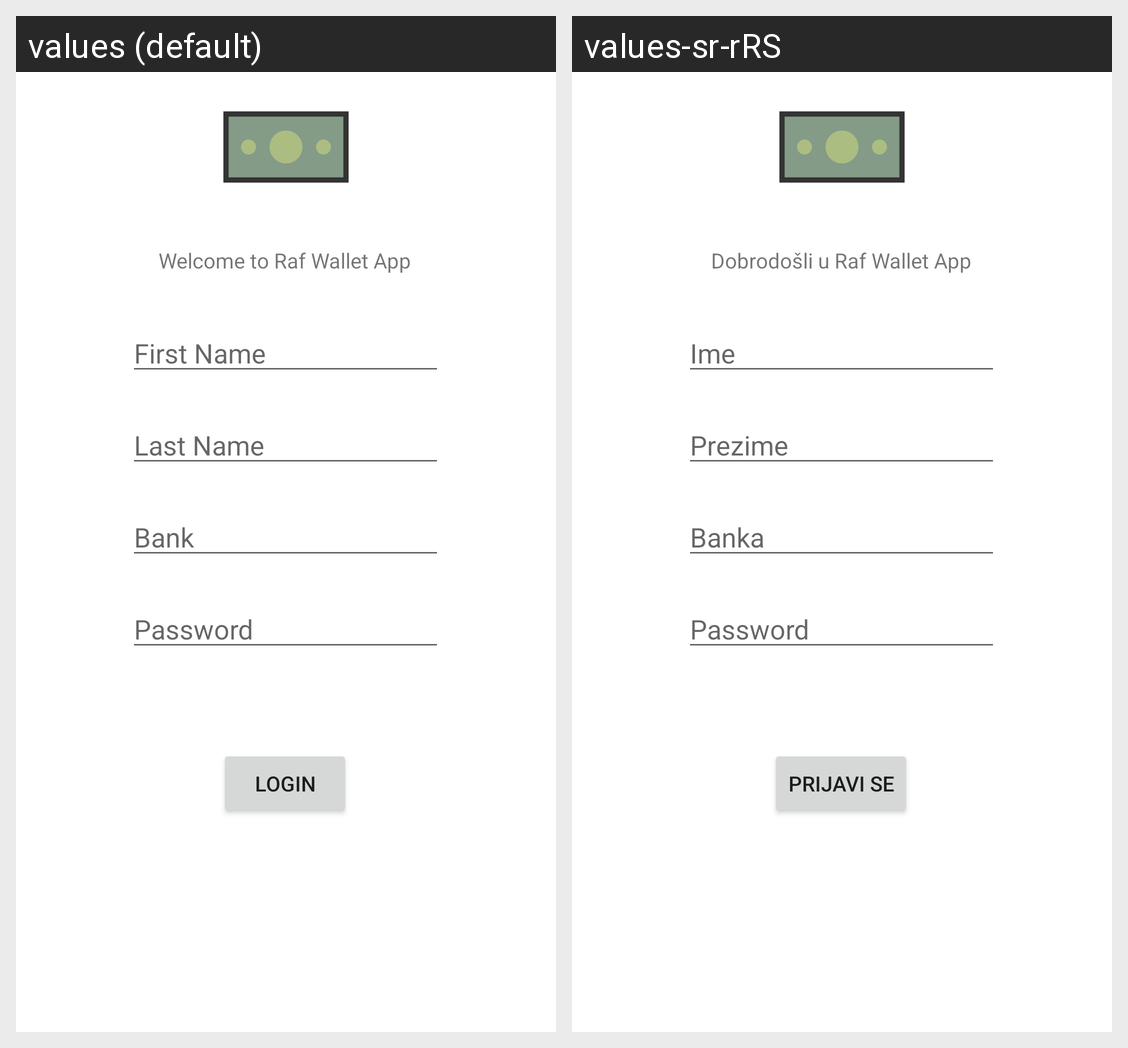

The same Android screen rendered under two of its app's locales, left to right. List the strings drawn on it with the default value and each locale's translation.
Android screen res/layout/activity_login.xml rendered under 2 locales, left to right: values (default), values-sr-rRS. Device: Nexus 5 (rendered at 1080×1920; each locale shown at half size, 540×960, under a caption strip naming it); theme Theme.RafWalletProject.
Strings drawn on this screen, with the default value and each locale's value (text and hints the layout hard-codes, and strings that could not be matched under every locale, appear in the picture but are not listed):

first_name
  values: First Name
  values-sr-rRS: Ime

login
  values: Login
  values-sr-rRS: Prijavi se

last_name
  values: Last Name
  values-sr-rRS: Prezime

bank
  values: Bank
  values-sr-rRS: Banka

welcome_to_raf_wallet_app
  values: Welcome to Raf Wallet App
  values-sr-rRS: Dobrodošli u Raf Wallet App
